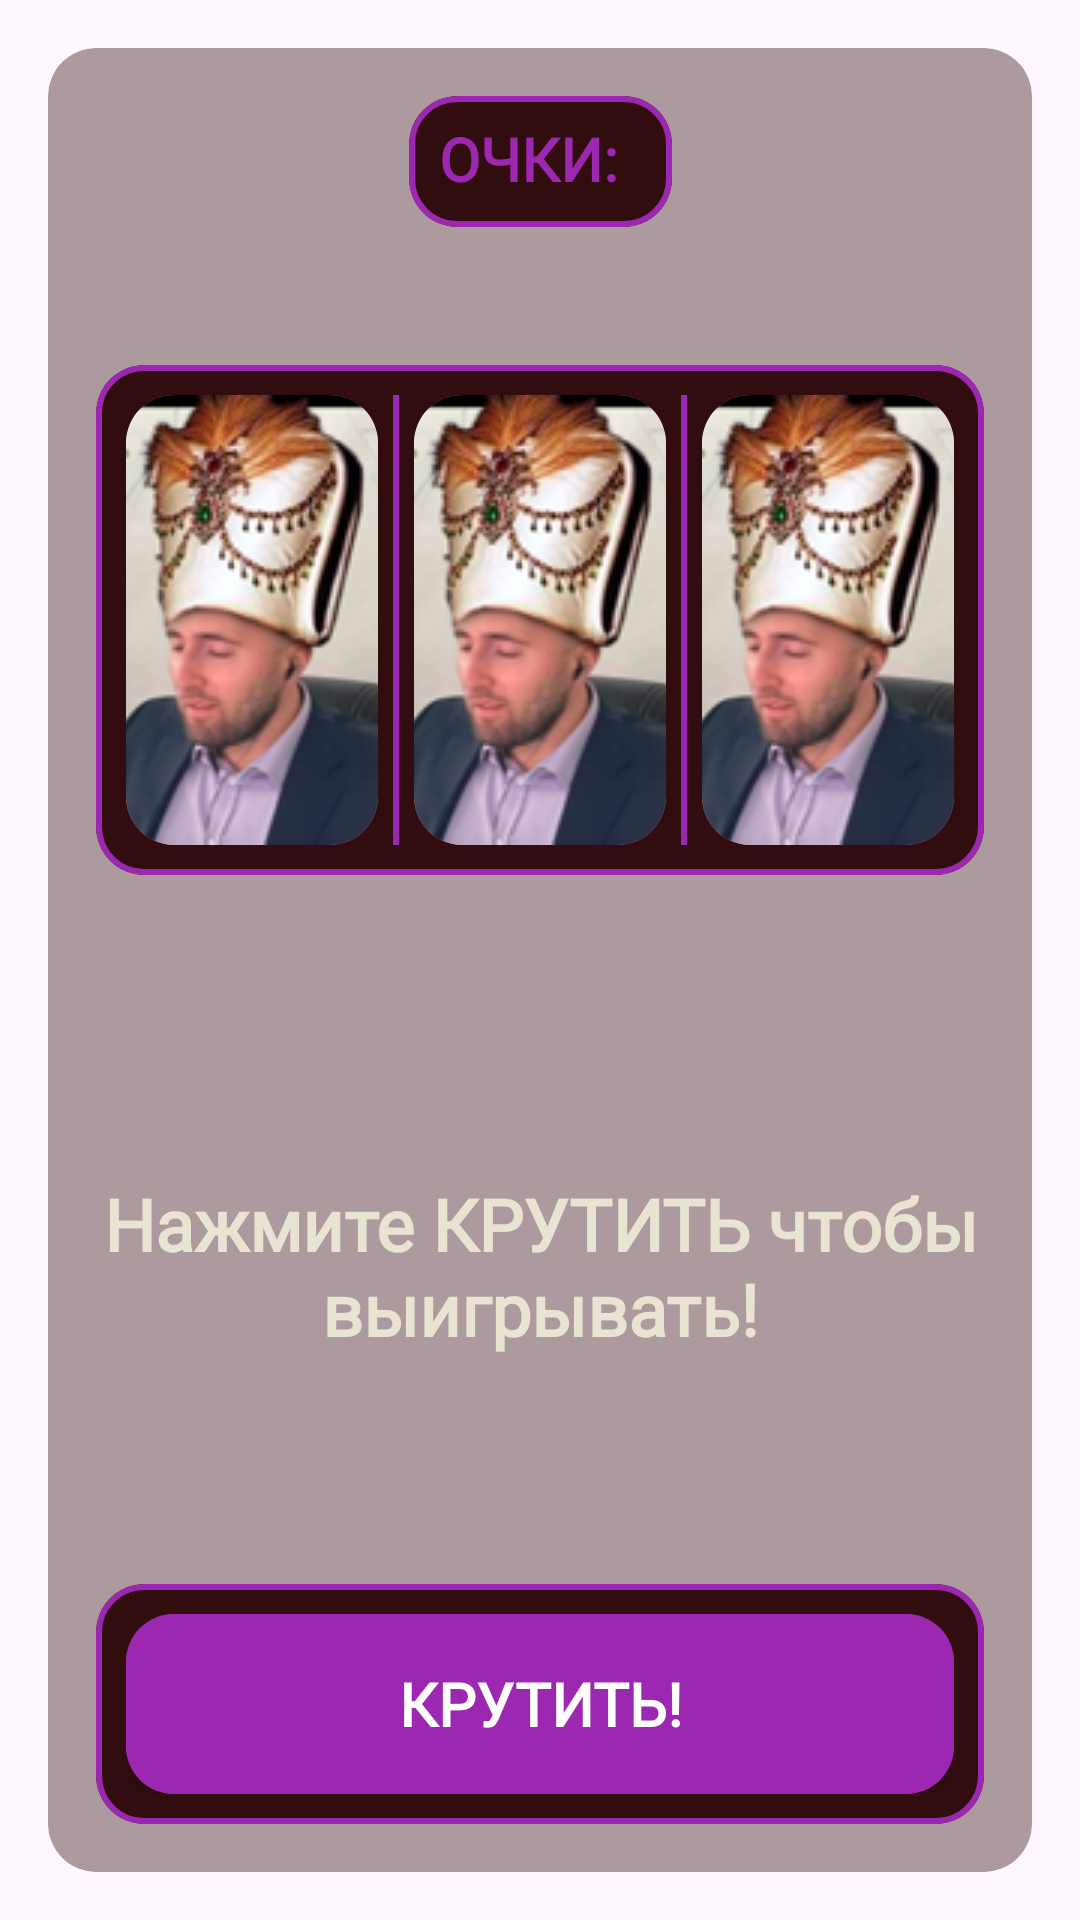

This screen was rendered from an Android layout file. Write that file and the resources it references.
<!-- AndroidManifest.xml: application theme Theme.GuseynApp300ProMaxUltra -->
<!-- res/layout/fragment_slot.xml -->
<?xml version="1.0" encoding="utf-8"?>
<layout xmlns:android="http://schemas.android.com/apk/res/android"
    xmlns:tools="http://schemas.android.com/tools"
    xmlns:app="http://schemas.android.com/apk/res-auto">

    <FrameLayout
        android:layout_width="match_parent"
        android:layout_height="match_parent"
        android:background="@drawable/background"
        tools:context=".presentation.ui.slot.SlotFragment"
        android:padding="16dp">

        <com.google.android.material.card.MaterialCardView
            android:id="@+id/cardView"
            app:cardBackgroundColor="@color/slots_card_background"
            style="@style/Widget.Guseyn.Card.NoElevation"
            app:layout_constraintBottom_toBottomOf="parent"
            app:layout_constraintEnd_toEndOf="parent"
            app:layout_constraintStart_toStartOf="parent"
            app:layout_constraintTop_toTopOf="parent"
            android:layout_width="match_parent"
            android:layout_height="match_parent">

            <androidx.constraintlayout.widget.ConstraintLayout
                android:layout_width="match_parent"
                android:layout_height="match_parent"
                android:padding="16dp">

                <com.google.android.material.card.MaterialCardView
                    android:id="@+id/materialCardView3"
                    style="@style/Widget.Guseyn.Card.NoElevation"
                    android:layout_width="wrap_content"
                    android:layout_height="wrap_content"
                    app:cardBackgroundColor="#320D10"
                    app:contentPadding="10dp"
                    app:layout_constraintEnd_toEndOf="parent"
                    app:layout_constraintStart_toStartOf="parent"
                    app:layout_constraintTop_toTopOf="parent"
                    app:strokeColor="@color/slots_main"
                    app:strokeWidth="2dp">

                    <LinearLayout
                        android:layout_width="wrap_content"
                        android:layout_height="wrap_content"
                        android:gravity="center"
                        android:orientation="horizontal">

                        <TextView
                            android:id="@+id/textView"
                            android:layout_width="wrap_content"
                            android:layout_height="wrap_content"
                            android:fontFamily="@font/guseyn_font"
                            android:includeFontPadding="false"
                            android:text="@string/slots_scores"
                            android:textColor="@color/slots_main"
                            android:textSize="20sp"
                            android:textStyle="bold" />

                        <TextView
                            android:id="@+id/textBank"
                            android:layout_width="wrap_content"
                            android:layout_height="wrap_content"
                            android:layout_marginStart="8dp"
                            android:fontFamily="@font/guseyn_font"
                            android:gravity="center"
                            android:includeFontPadding="false"
                            android:textColor="@color/slots_text"
                            android:textSize="20sp"
                            android:textStyle="bold"
                            tools:text="1000" />
                    </LinearLayout>
                </com.google.android.material.card.MaterialCardView>

                <com.google.android.material.card.MaterialCardView
                    android:id="@+id/materialCardView"
                    app:cardBackgroundColor="#320D10"
                    style="@style/Widget.Guseyn.Card.NoElevation"
                    app:contentPadding="10dp"
                    app:layout_constraintTop_toBottomOf="@+id/materialCardView3"
                    app:strokeColor="@color/slots_main"
                    app:strokeWidth="2dp"
                    android:layout_width="match_parent"
                    android:layout_height="wrap_content"
                    android:layout_marginTop="46dp"
                    tools:layout_editor_absoluteX="16dp">

                        <LinearLayout
                            android:id="@+id/linearLayout"
                            app:layout_constraintBottom_toBottomOf="parent"
                            app:layout_constraintEnd_toEndOf="parent"
                            app:layout_constraintStart_toStartOf="parent"
                            app:layout_constraintTop_toTopOf="parent"
                            android:layout_width="match_parent"
                            android:layout_height="wrap_content"
                            android:orientation="horizontal"
                            android:gravity="center"
                            android:weightSum="3">

                            <com.google.android.material.card.MaterialCardView
                                android:layout_width="wrap_content"
                                android:layout_height="wrap_content"
                                android:layout_weight="1"
                                style="@style/Widget.Guseyn.Card.NoElevation">

                                <ImageView
                                    android:id="@+id/imageSlot1"
                                    android:layout_width="wrap_content"
                                    android:scaleType="centerCrop"
                                    android:layout_height="wrap_content"
                                    android:src="@drawable/slots_anim" />
                            </com.google.android.material.card.MaterialCardView>

                            <View
                                android:layout_width="2dp"
                                android:layout_height="match_parent"
                                android:layout_marginHorizontal="5dp"
                                android:background="@color/slots_main" />

                            <com.google.android.material.card.MaterialCardView
                                android:layout_width="wrap_content"
                                android:layout_height="wrap_content"
                                android:layout_weight="1"
                                style="@style/Widget.Guseyn.Card.NoElevation">

                                <ImageView
                                    android:id="@+id/imageSlot2"
                                    android:layout_width="wrap_content"
                                    android:layout_height="wrap_content"
                                    android:scaleType="centerCrop"
                                    android:src="@drawable/slots_anim" />
                            </com.google.android.material.card.MaterialCardView>

                            <View
                                android:layout_width="2dp"
                                android:layout_height="match_parent"
                                android:layout_marginHorizontal="5dp"
                                android:background="@color/slots_main" />

                            <com.google.android.material.card.MaterialCardView
                                android:layout_width="wrap_content"
                                android:layout_height="wrap_content"
                                android:layout_weight="1"
                                style="@style/Widget.Guseyn.Card.NoElevation">

                                <ImageView
                                    android:id="@+id/imageSlot3"
                                    android:layout_width="wrap_content"
                                    android:layout_height="wrap_content"
                                    android:scaleType="centerCrop"
                                    android:src="@drawable/slots_anim" />
                            </com.google.android.material.card.MaterialCardView>
                        </LinearLayout>
                </com.google.android.material.card.MaterialCardView>


                <TextView
                    android:id="@+id/textPrise"
                    app:layout_constraintBottom_toTopOf="@+id/materialCardView2"
                    app:layout_constraintEnd_toEndOf="@+id/materialCardView"
                    app:layout_constraintStart_toStartOf="@+id/materialCardView"
                    app:layout_constraintTop_toBottomOf="@+id/materialCardView"
                    android:layout_width="wrap_content"
                    android:layout_height="wrap_content"
                    android:layout_marginTop="24dp"
                    android:fontFamily="@font/guseyn_font"
                    android:gravity="center"
                    android:text="Нажмите КРУТИТЬ чтобы выигрывать!"
                    android:textColor="@color/slots_text"
                    android:textSize="24sp"
                    android:textStyle="bold" />

                <com.google.android.material.card.MaterialCardView
                    android:id="@+id/materialCardView2"
                    app:cardBackgroundColor="#320D10"
                    app:cardCornerRadius="16dp"
                    app:cardElevation="0dp"
                    app:contentPadding="10dp"
                    app:layout_constraintBottom_toBottomOf="parent"
                    app:strokeColor="@color/slots_main"
                    app:strokeWidth="2dp"
                    android:layout_width="match_parent"
                    android:layout_height="wrap_content">

                    <com.google.android.material.button.MaterialButton
                        android:id="@+id/buttonSpin"
                        style="@style/Widget.MaterialComponents.Button"
                        app:cornerRadius="16dp"
                        app:layout_constraintBottom_toBottomOf="parent"
                        app:layout_constraintEnd_toEndOf="parent"
                        app:layout_constraintStart_toStartOf="parent"
                        android:layout_width="match_parent"
                        android:layout_height="60dp"
                        android:backgroundTint="@color/slots_main"
                        android:fontFamily="@font/guseyn_font"
                        android:insetTop="0dp"
                        android:insetBottom="0dp"
                        android:letterSpacing="0"
                        android:text="@string/slots_spin"
                        android:textColor="@color/white"
                        android:textSize="20sp"
                        android:textStyle="bold" />
                </com.google.android.material.card.MaterialCardView>
            </androidx.constraintlayout.widget.ConstraintLayout>
        </com.google.android.material.card.MaterialCardView>
    </FrameLayout>
</layout>
<!-- resources referenced by this layout -->
<resources>
  <color name="slots_card_background">#66320D10</color>
  <color name="slots_main">#9C27B0</color>
  <color name="slots_text">#E8E4D1</color>
  <color name="white">#FFFFFFFF</color>
  <!-- drawable slots_anim (drawable) -->
  <?xml version="1.0" encoding="utf-8"?>
  <animation-list xmlns:android="http://schemas.android.com/apk/res/android">
  
      <item
          android:drawable="@drawable/slot_item1"
          android:duration="100" />
  
      <item
          android:drawable="@drawable/slot_item2"
          android:duration="100" />
  
      <item
          android:drawable="@drawable/slot_item3"
          android:duration="100" />
  
      <item
          android:drawable="@drawable/slot_item4"
          android:duration="100" />
  
      <item
          android:drawable="@drawable/slot_item5"
          android:duration="100" />
  
      <item
          android:drawable="@drawable/slot_item6"
          android:duration="100" />
  
      <item
          android:drawable="@drawable/slot_item7"
          android:duration="100" />
  
      <item
          android:drawable="@drawable/slot_item8"
          android:duration="100" />
  
      <item
          android:drawable="@drawable/slot_item9"
          android:duration="100" />
  
      <item
          android:drawable="@drawable/slot_item10"
          android:duration="100" />
  
      <item
          android:drawable="@drawable/slot_item11"
          android:duration="100" />
  
      <item
          android:drawable="@drawable/slot_item12"
          android:duration="100" />
  
      <item
          android:drawable="@drawable/slot_item13"
          android:duration="100" />
  </animation-list>
  <string name="slots_scores">ОЧКИ:</string>
  <string name="slots_spin">КРУТИТЬ!</string>
  <style name="Widget.Guseyn.Card.NoElevation" parent="Widget.Material3.CardView.Filled">
          <item name="cardCornerRadius">16dp</item>
          <item name="cardElevation">0dp</item>
          <item name="strokeWidth">0dp</item>
      </style>
  <style name="Theme.GuseynApp300ProMaxUltra" parent="Theme.Material3.DayNight.NoActionBar">
          
          <item name="colorPrimary">@color/purple_500</item>
          <item name="colorPrimaryVariant">@color/purple_700</item>
          <item name="colorOnPrimary">@color/white</item>
          
          <item name="colorSecondary">@color/teal_200</item>
          <item name="colorSecondaryVariant">@color/teal_700</item>
          <item name="colorOnSecondary">@color/black</item>
  
          <item name="android:statusBarColor">@android:color/transparent</item>
          <item name="android:navigationBarColor">@android:color/transparent</item>
          <item name="android:windowFullscreen">true</item>
      </style>
  <!-- drawable slot_item1: png bitmap (drawable, 36797 bytes) -->
  <!-- drawable slot_item2: png bitmap (drawable, 48675 bytes) -->
  <!-- drawable slot_item3: png bitmap (drawable, 37750 bytes) -->
  <!-- drawable slot_item4: png bitmap (drawable, 14559 bytes) -->
  <!-- drawable slot_item5: png bitmap (drawable, 26620 bytes) -->
  <!-- drawable slot_item6: png bitmap (drawable, 35547 bytes) -->
  <!-- drawable slot_item7: png bitmap (drawable, 25616 bytes) -->
  <!-- drawable slot_item8: png bitmap (drawable, 32655 bytes) -->
  <!-- drawable slot_item9: png bitmap (drawable, 36655 bytes) -->
  <!-- drawable slot_item10: png bitmap (drawable, 35676 bytes) -->
  <!-- drawable slot_item11: png bitmap (drawable, 31692 bytes) -->
  <!-- drawable slot_item12: png bitmap (drawable, 32306 bytes) -->
  <!-- drawable slot_item13: png bitmap (drawable, 32423 bytes) -->
  <color name="purple_500">#FF6200EE</color>
  <color name="purple_700">#FF3700B3</color>
  <color name="teal_200">#FF03DAC5</color>
  <color name="teal_700">#FF018786</color>
  <color name="black">#FF000000</color>
</resources>
